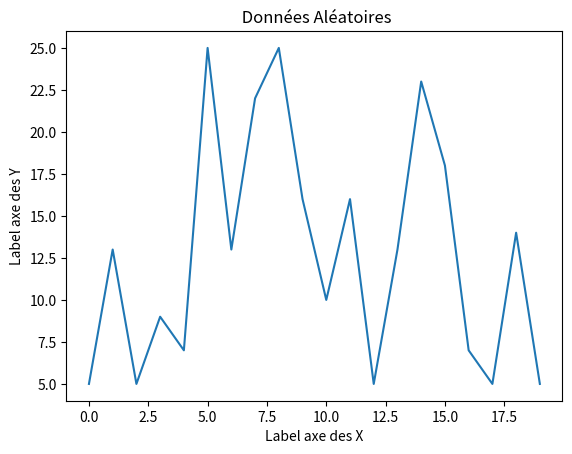

Python code for this plot:
import matplotlib.pyplot as plt
import random

data = [random.randint(5, 25) for x in range(0, 20)]

plt.title(" Données Aléatoires")  # le titre
plt.plot(data)  # transmission des données
plt.ylabel("Label axe des Y")  # titre de l'axe Y
plt.xlabel("Label axe des X")  # titre de l'axe X
plt.show()  # Affichage
